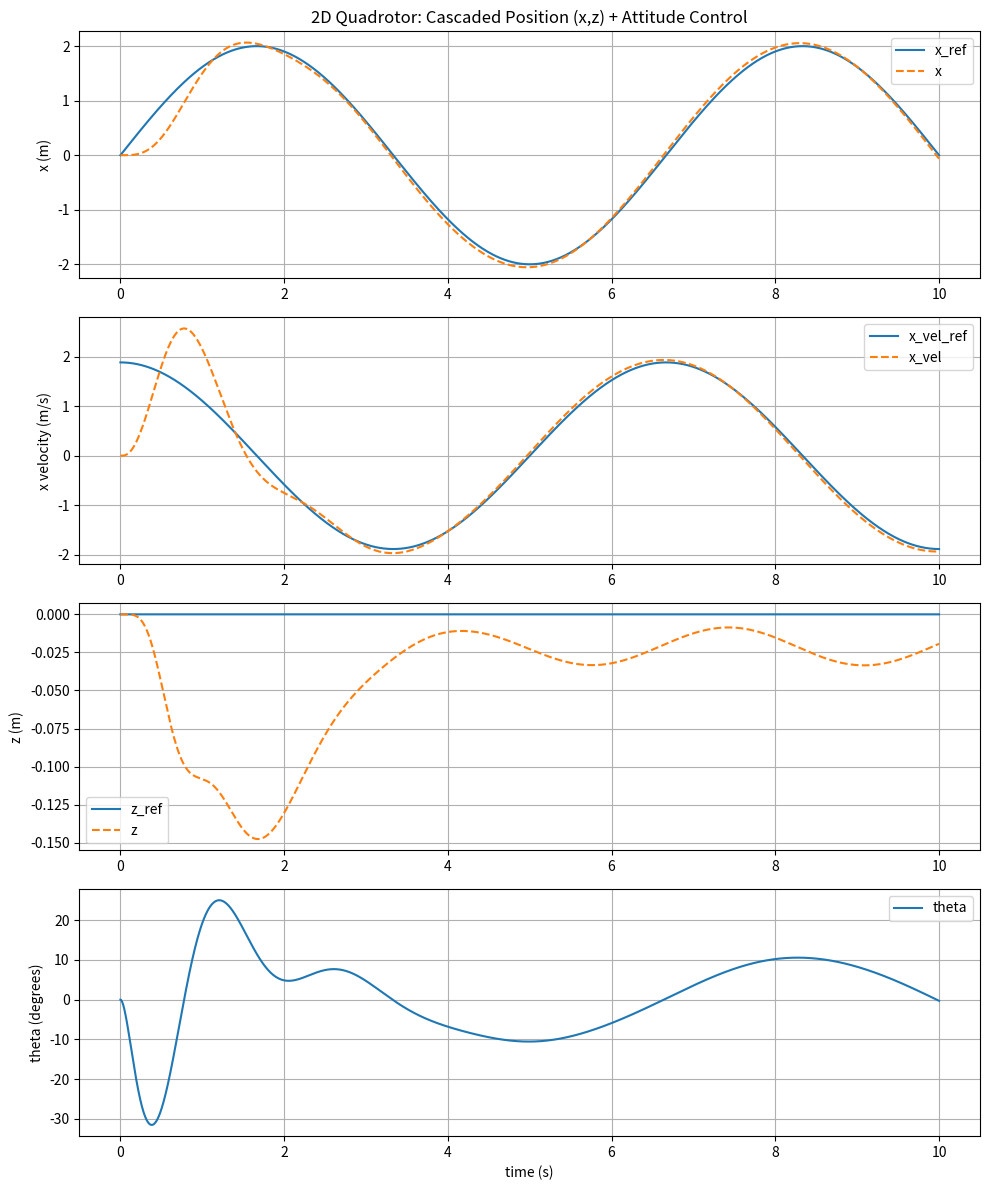

The script that saved this image:
import numpy as np
import matplotlib.pyplot as plt

# ========= 1. Parameters =========
m = 1.0      # mass (kg)
g = 9.81     # gravity (m/s^2)
Iyy = 0.02   # moment of inertia around y (kg*m^2), arbitrary

# ---- Position loop desired dynamics (for x and z) ----
zeta_pos = 0.9     # damping ratio
omega_n_pos = 2.0  # natural frequency (rad/s)

omega_n_pos_z = 2.0  # natural frequency (rad/s)

Kp_x = omega_n_pos**2
Kd_x = 2 * zeta_pos * omega_n_pos

Kp_z = omega_n_pos_z**2
Kd_z = 2 * zeta_pos * omega_n_pos_z

# ---- Attitude loop desired dynamics ----
zeta_att = 0.9
omega_n_att = 8.0

Kp_th = omega_n_att**2 * Iyy
Kd_th = 2 * zeta_att * omega_n_att * Iyy

print("Kp_x, Kd_x:", Kp_x, Kd_x)
print("Kp_z, Kd_z:", Kp_z, Kd_z)
print("Kp_th, Kd_th:", Kp_th, Kd_th)

# ========= 2. Simulation setup =========
dt = 0.001
Tsim = 10.0
N = int(Tsim / dt)
t = np.linspace(0, Tsim, N)

# Reference: x is sinusoidal, z is constant hover
A_x = 2.0     # 2 m amplitude
f_x = 0.15    # Hz
omega_x = 2 * np.pi * f_x

x_ref      = A_x * np.sin(omega_x * t)
x_ref_dot  = A_x * omega_x * np.cos(omega_x * t)
x_ref_ddot = -A_x * omega_x**2 * np.sin(omega_x * t)

z_ref      = np.zeros_like(t)  # hover at z = 0
z_ref_dot  = np.zeros_like(t)
z_ref_ddot = np.zeros_like(t)

# ========= 3. State arrays =========
x = np.zeros(N)
z = np.zeros(N)
theta = np.zeros(N)

xd = np.zeros(N)
zd = np.zeros(N)
thetad = np.zeros(N)

T_cmd_hist = np.zeros(N)
tau_hist = np.zeros(N)

# ========= 4. Simulation loop =========
for k in range(N - 1):
    # Current states
    xk, zk, thk = x[k], z[k], theta[k]
    xdk, zdk, thdk = xd[k], zd[k], thetad[k]

    # References at time k
    xr, xrd, xrdd = x_ref[k], x_ref_dot[k], x_ref_ddot[k]
    zr, zrd, zrdd = z_ref[k], z_ref_dot[k], z_ref_ddot[k]

    # ---- Outer loop: position PD + FF to get desired accelerations ----
    ex = xr - xk
    evx = xrd - xdk
    ax_cmd = xrdd + Kp_x * ex + Kd_x * evx   # desired horizontal acceleration

    ez = zr - zk
    evz = zrd - zdk
    az_cmd = zrdd + Kp_z * ez + Kd_z * evz   # desired vertical acceleration

    # ---- Convert desired accelerations to attitude & thrust commands (linearized) ----
    # Small-angle approximation:
    #   ax ≈ -g * theta  -> theta_cmd ≈ -ax_cmd / g
    #   az ≈ T/m - g     -> T_cmd ≈ m (az_cmd + g)
    theta_cmd = -ax_cmd / g
    T_cmd = m * (az_cmd + g)

    # ---- Inner loop: attitude PD to get torque ----
    e_th = theta_cmd - thk
    e_thd = 0.0 - thdk
    tau = Kp_th * e_th + Kd_th * e_thd

    # ---- Dynamics (2D quadrotor) ----
    # x_ddot = -(T/m) * sin(theta)
    # z_ddot =  (T/m) * cos(theta) - g
    xdd = -(T_cmd / m) * np.sin(thk)
    zdd =  (T_cmd / m) * np.cos(thk) - g
    thdd = tau / Iyy

    # ---- Integrate (Euler) ----
    xd[k+1] = xdk + xdd * dt
    zd[k+1] = zdk + zdd * dt
    thetad[k+1] = thdk + thdd * dt

    x[k+1] = xk + xd[k+1] * dt
    z[k+1] = zk + zd[k+1] * dt
    theta[k+1] = thk + thetad[k+1] * dt

    T_cmd_hist[k] = T_cmd
    tau_hist[k] = tau

T_cmd_hist[-1] = T_cmd_hist[-2]
tau_hist[-1] = tau_hist[-2]

# ========= 5. Plot results =========
plt.figure(figsize=(10, 12))

# X tracking
plt.subplot(4, 1, 1)
plt.plot(t, x_ref, label="x_ref")
plt.plot(t, x, linestyle="--", label="x")
plt.ylabel("x (m)")
plt.title("2D Quadrotor: Cascaded Position (x,z) + Attitude Control")
plt.legend()
plt.grid(True)

# X velocity
plt.subplot(4, 1, 2)
plt.plot(t, x_ref_dot, label="x_vel_ref")
plt.plot(t, xd, linestyle="--", label="x_vel")
plt.ylabel("x velocity (m/s)")
plt.legend()
plt.grid(True)

# Z tracking
plt.subplot(4, 1, 3)
plt.plot(t, z_ref, label="z_ref")
plt.plot(t, z, linestyle="--", label="z")
plt.ylabel("z (m)")
plt.legend()
plt.grid(True)

# Theta
plt.subplot(4, 1, 4)
plt.plot(t, np.degrees(theta), label="theta")
plt.ylabel("theta (degrees)")
plt.xlabel("time (s)")
plt.legend()
plt.grid(True)

plt.tight_layout()
plt.show()
